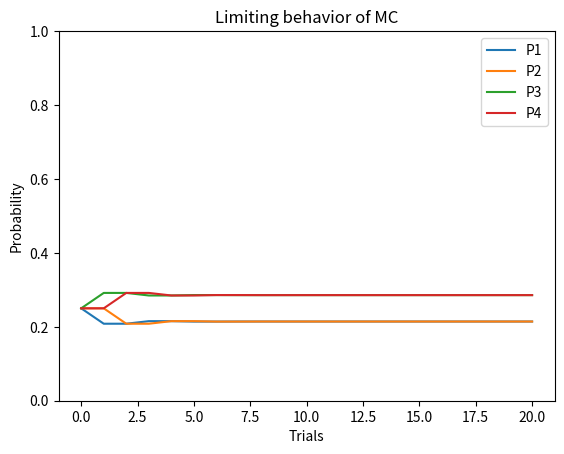
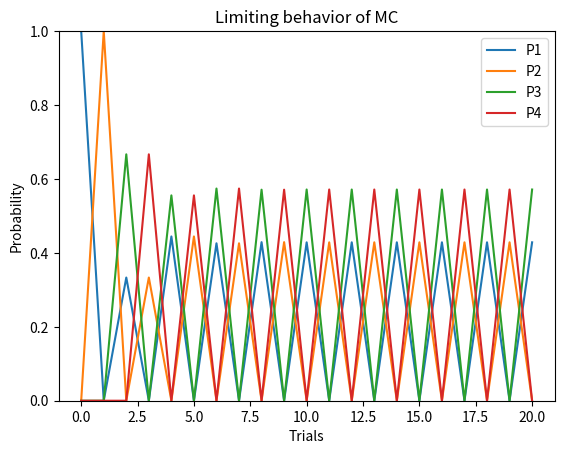

Recreate these plots in Python, in order.
import matplotlib.pyplot as plt
import numpy as np

P = np.array([[0, 1, 0, 0], [1 / 3, 0, 2 / 3, 0], [0, 0, 0, 1], [1 / 2, 0, 1 / 2, 0]])

p01 = np.array([1 / 4] * 4)  # Convergence behavior/value

p02 = np.array([1, 0, 0, 0])  # Show periodic and determine period

n = 20  # Number of steps
# stationary
phist1 = np.zeros((n + 1, 4))
phist1[0, :] = p01
x = p01
for i in range(n):
    pn = x @ P
    phist1[i + 1, :] = pn
    x = pn

# periodic
phist2 = np.zeros((n + 1, 4))
phist2[0, :] = p02
x = p02
for i in range(n):
    pn = x @ P
    phist2[i + 1, :] = pn
    x = pn

print(f"The limiting probability is {phist1[-1, :]}")

# Plotting
fig, ax = plt.subplots()
ax.plot(phist1)
ax.set_ylim([0, 1])
ax.set_xlabel("Trials")
ax.set_ylabel("Probability")
ax.legend(["P1", "P2", "P3", "P4"])
ax.set_title("Limiting behavior of MC")

fig, ax = plt.subplots()
ax.plot(phist2)
ax.set_ylim([0, 1])
ax.set_xlabel("Trials")
ax.set_ylabel("Probability")
ax.legend(["P1", "P2", "P3", "P4"])
ax.set_title("Limiting behavior of MC")

plt.show()
